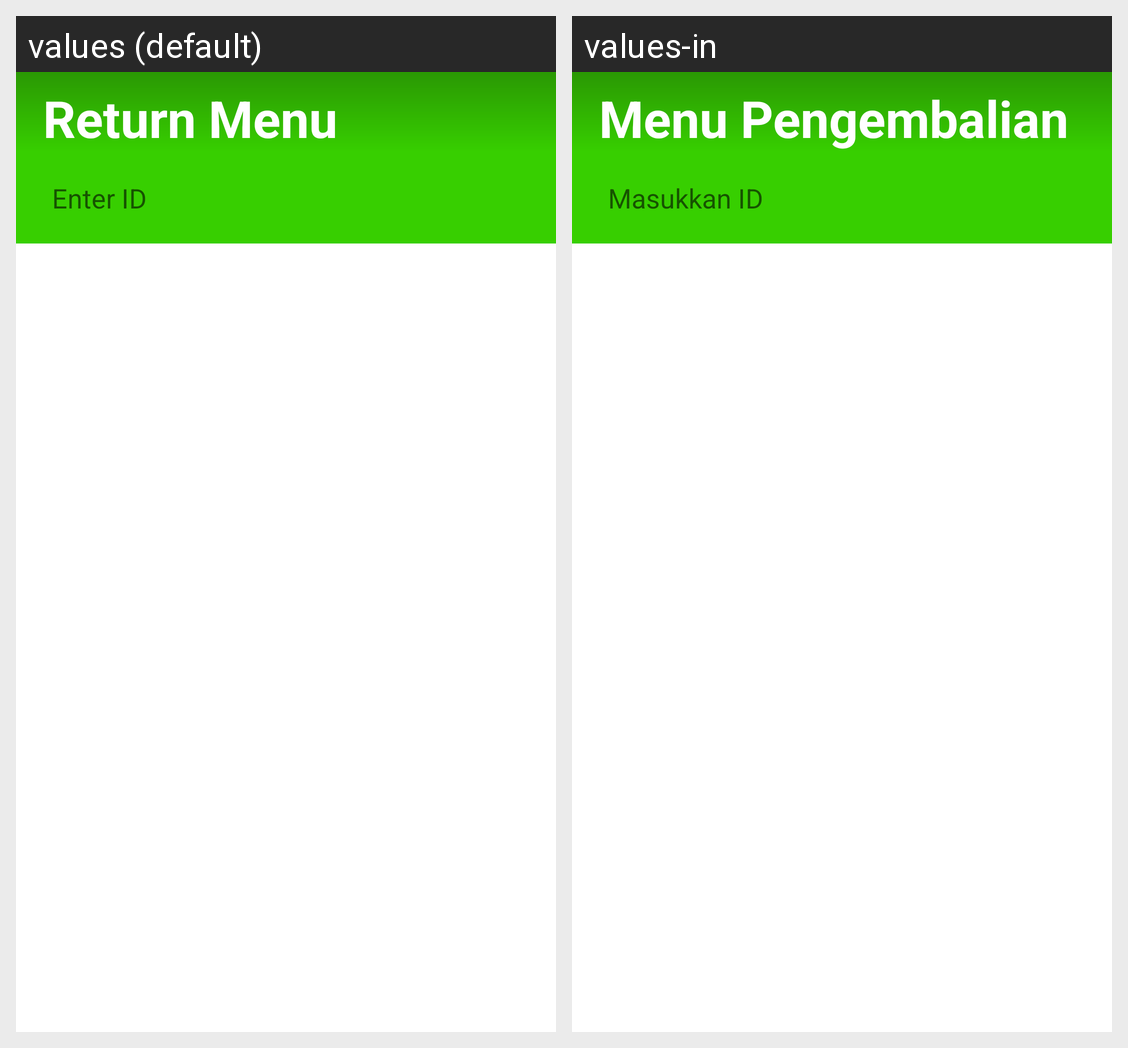

The Android screen above is rendered under two locales of the same app. Produce the string resources it draws, with the default and per-locale values.
Android screen res/layout/fragment_return.xml rendered under 2 locales, left to right: values (default), values-in. Device: Nexus 5 (rendered at 1080×1920; each locale shown at half size, 540×960, under a caption strip naming it); theme Theme.BlessingOfShoes3.
Strings drawn on this screen, with the default value and each locale's value (text and hints the layout hard-codes, and strings that could not be matched under every locale, appear in the picture but are not listed):

return_menu
  values: Return Menu
  values-in: Menu Pengembalian

enter_id
  values: Enter ID
  values-in: Masukkan ID
